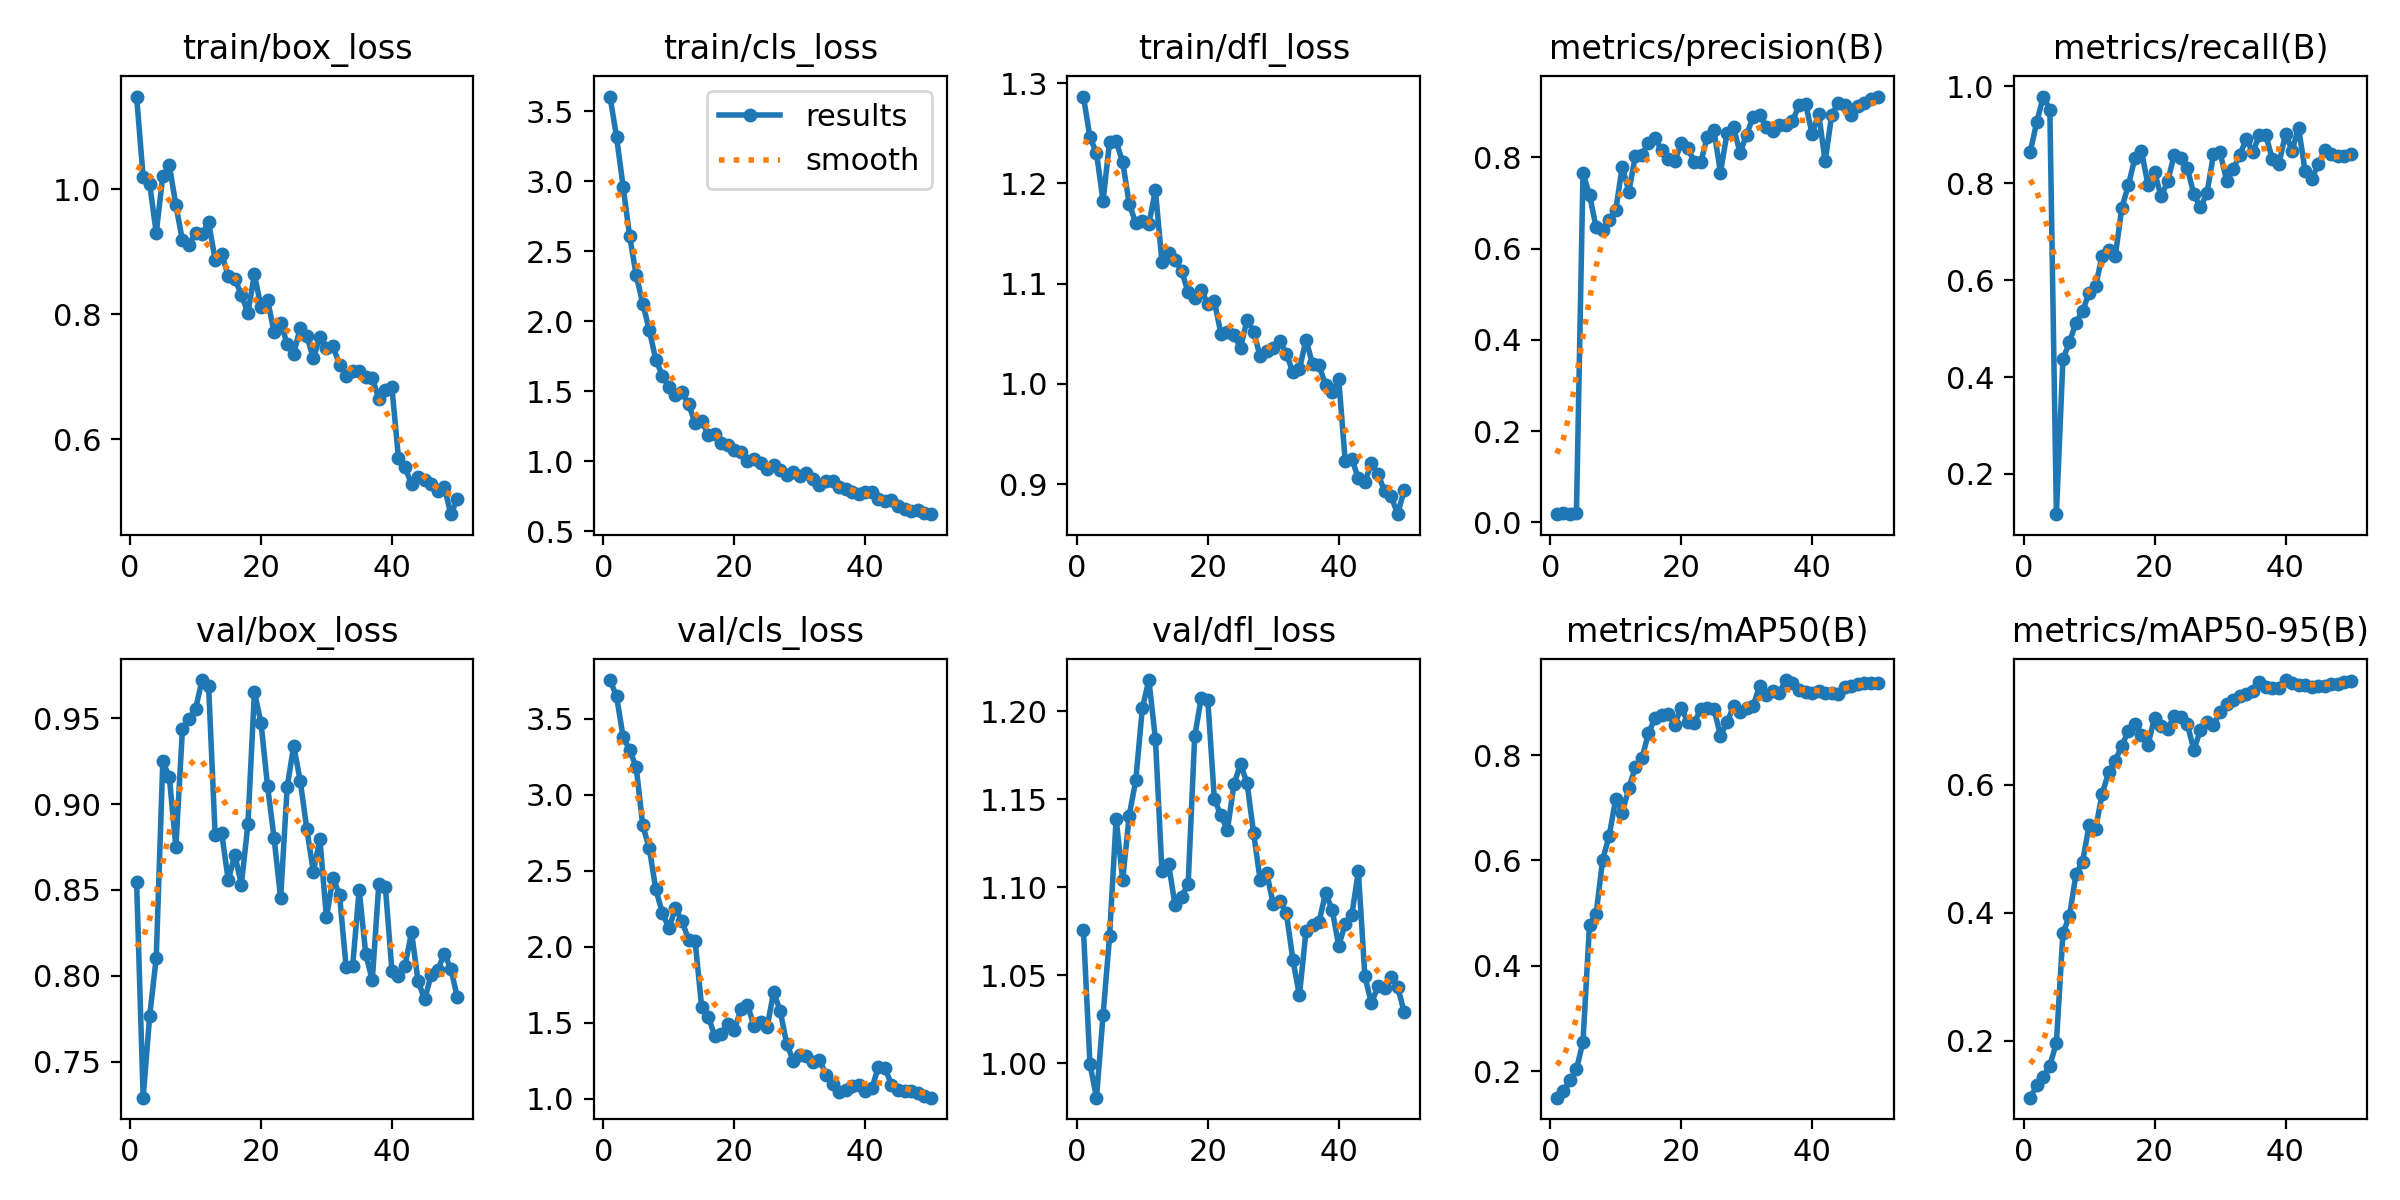

The table this chart was drawn from, first rows:
epoch, time, train/box_loss, train/cls_loss, train/dfl_loss, metrics/precision(B), metrics/recall(B), metrics/mAP50(B), metrics/mAP50-95(B), val/box_loss, val/cls_loss, val/dfl_loss, lr/pg0, lr/pg1, lr/pg2
1, 65.69, 1.148, 3.604, 1.287, 0.01814, 0.8641, 0.1499, 0.1109, 0.8545, 3.754, 1.076, 8.181e-05, 8.181e-05, 8.181e-05
2, 142.3, 1.019, 3.316, 1.246, 0.02128, 0.926, 0.1634, 0.1301, 0.729, 3.647, 0.9996, 0.0001693, 0.0001693, 0.0001693
3, 215.1, 1.008, 2.961, 1.23, 0.01861, 0.9787, 0.1827, 0.1439, 0.7767, 3.382, 0.9805, 0.0002532, 0.0002532, 0.0002532
4, 279.4, 0.93, 2.606, 1.183, 0.02172, 0.9513, 0.2035, 0.1611, 0.8105, 3.293, 1.027, 0.0003335, 0.0003335, 0.0003335
5, 355.2, 1.022, 2.329, 1.242, 0.7654, 0.1171, 0.2562, 0.1966, 0.9249, 3.182, 1.072, 0.0004101, 0.0004101, 0.0004101
6, 430.4, 1.038, 2.126, 1.242, 0.7181, 0.4367, 0.4785, 0.3679, 0.9157, 2.799, 1.139, 0.0004832, 0.0004832, 0.0004832
7, 493.1, 0.9745, 1.935, 1.221, 0.6468, 0.472, 0.4984, 0.3951, 0.8751, 2.648, 1.104, 0.0005527, 0.0005527, 0.0005527
8, 563.6, 0.9182, 1.723, 1.18, 0.6404, 0.5124, 0.6011, 0.4606, 0.9434, 2.378, 1.141, 0.0006186, 0.0006186, 0.0006186
9, 636.2, 0.9115, 1.61, 1.16, 0.6637, 0.536, 0.6469, 0.4797, 0.9496, 2.223, 1.161, 0.0006809, 0.0006809, 0.0006809
10, 707.1, 0.9293, 1.528, 1.163, 0.6841, 0.5738, 0.7169, 0.5363, 0.9553, 2.122, 1.202, 0.0007395, 0.0007395, 0.0007395
11, 777.3, 0.9284, 1.472, 1.159, 0.7799, 0.5886, 0.6905, 0.5315, 0.9722, 2.254, 1.218, 0.000729, 0.000729, 0.000729
12, 852.7, 0.947, 1.491, 1.193, 0.7253, 0.6506, 0.7379, 0.5861, 0.9686, 2.169, 1.184, 0.000711, 0.000711, 0.000711
13, 928.5, 0.8871, 1.406, 1.121, 0.803, 0.6625, 0.7772, 0.6201, 0.882, 2.047, 1.109, 0.000693, 0.000693, 0.000693
14, 1008, 0.8967, 1.271, 1.13, 0.8062, 0.6498, 0.7937, 0.6375, 0.883, 2.038, 1.113, 0.000675, 0.000675, 0.000675
15, 1081, 0.861, 1.289, 1.124, 0.8317, 0.7493, 0.8415, 0.6612, 0.8556, 1.605, 1.09, 0.000657, 0.000657, 0.000657
16, 1154, 0.8564, 1.188, 1.113, 0.8426, 0.7959, 0.87, 0.6842, 0.8705, 1.541, 1.095, 0.000639, 0.000639, 0.000639
17, 1219, 0.8315, 1.191, 1.091, 0.8161, 0.8522, 0.8754, 0.6949, 0.8531, 1.416, 1.102, 0.000621, 0.000621, 0.000621
18, 1293, 0.802, 1.13, 1.086, 0.796, 0.8661, 0.8776, 0.6783, 0.8881, 1.428, 1.186, 0.000603, 0.000603, 0.000603
19, 1369, 0.864, 1.114, 1.094, 0.7919, 0.7959, 0.8578, 0.6624, 0.9653, 1.495, 1.208, 0.000585, 0.000585, 0.000585
20, 1444, 0.8115, 1.076, 1.08, 0.8306, 0.8224, 0.8901, 0.7046, 0.9474, 1.454, 1.206, 0.000567, 0.000567, 0.000567
21, 1522, 0.8236, 1.064, 1.082, 0.82, 0.7726, 0.8628, 0.6913, 0.9106, 1.588, 1.15, 0.000549, 0.000549, 0.000549
22, 1592, 0.7709, 0.9978, 1.05, 0.7905, 0.8035, 0.8609, 0.6875, 0.8803, 1.617, 1.141, 0.000531, 0.000531, 0.000531
23, 1661, 0.7857, 1.013, 1.052, 0.79, 0.8584, 0.8882, 0.7069, 0.8451, 1.479, 1.133, 0.000513, 0.000513, 0.000513
24, 1727, 0.7529, 0.9832, 1.049, 0.8456, 0.8514, 0.8894, 0.7053, 0.9099, 1.505, 1.158, 0.000495, 0.000495, 0.000495
25, 1795, 0.7367, 0.9448, 1.036, 0.8602, 0.8314, 0.8878, 0.6948, 0.9339, 1.471, 1.17, 0.000477, 0.000477, 0.000477
26, 1852, 0.7784, 0.9709, 1.064, 0.7669, 0.7771, 0.837, 0.6542, 0.9134, 1.703, 1.159, 0.000459, 0.000459, 0.000459
27, 1923, 0.7654, 0.9378, 1.052, 0.8528, 0.7498, 0.8624, 0.6854, 0.8855, 1.578, 1.131, 0.000441, 0.000441, 0.000441
28, 1996, 0.7295, 0.8982, 1.028, 0.8657, 0.7793, 0.8927, 0.6981, 0.8606, 1.361, 1.104, 0.000423, 0.000423, 0.000423
29, 2055, 0.7637, 0.9185, 1.033, 0.8102, 0.8595, 0.8818, 0.6932, 0.8795, 1.251, 1.108, 0.0004051, 0.0004051, 0.0004051
30, 2121, 0.7465, 0.8969, 1.036, 0.8502, 0.8638, 0.8888, 0.7143, 0.834, 1.288, 1.09, 0.0003871, 0.0003871, 0.0003871
31, 2192, 0.7484, 0.9167, 1.043, 0.8886, 0.8054, 0.8935, 0.7256, 0.8572, 1.28, 1.092, 0.0003691, 0.0003691, 0.0003691
32, 2256, 0.7191, 0.8724, 1.03, 0.8933, 0.8293, 0.932, 0.733, 0.847, 1.245, 1.085, 0.0003511, 0.0003511, 0.0003511
33, 2290, 0.7017, 0.8277, 1.012, 0.8673, 0.8578, 0.9148, 0.7386, 0.8052, 1.258, 1.059, 0.0003331, 0.0003331, 0.0003331
34, 2327, 0.7088, 0.8544, 1.015, 0.8582, 0.8907, 0.9207, 0.7413, 0.8056, 1.158, 1.039, 0.0003151, 0.0003151, 0.0003151
35, 2363, 0.7093, 0.8555, 1.044, 0.8718, 0.8642, 0.9181, 0.747, 0.85, 1.096, 1.075, 0.0002971, 0.0002971, 0.0002971
36, 2400, 0.699, 0.8179, 1.02, 0.8721, 0.8989, 0.9424, 0.7598, 0.8128, 1.044, 1.079, 0.0002791, 0.0002791, 0.0002791
37, 2435, 0.6984, 0.7989, 1.018, 0.8789, 0.8992, 0.9376, 0.7533, 0.7974, 1.06, 1.08, 0.0002611, 0.0002611, 0.0002611
38, 2480, 0.6644, 0.7804, 0.9992, 0.9142, 0.8489, 0.9231, 0.7511, 0.8533, 1.082, 1.097, 0.0002431, 0.0002431, 0.0002431
39, 2552, 0.6787, 0.7612, 0.9916, 0.918, 0.8398, 0.9197, 0.7514, 0.8518, 1.094, 1.087, 0.0002251, 0.0002251, 0.0002251
40, 2627, 0.6827, 0.7786, 1.005, 0.8518, 0.9021, 0.9183, 0.7635, 0.803, 1.054, 1.067, 0.0002071, 0.0002071, 0.0002071
41, 2701, 0.5703, 0.7821, 0.9228, 0.8956, 0.8673, 0.9221, 0.7597, 0.8002, 1.068, 1.079, 0.0001891, 0.0001891, 0.0001891
42, 2760, 0.5549, 0.7316, 0.9256, 0.7917, 0.9142, 0.9173, 0.7553, 0.8058, 1.21, 1.084, 0.0001711, 0.0001711, 0.0001711
43, 2827, 0.5279, 0.7135, 0.9058, 0.8937, 0.8244, 0.9181, 0.7558, 0.8254, 1.2, 1.109, 0.0001531, 0.0001531, 0.0001531
44, 2899, 0.5393, 0.724, 0.9024, 0.9199, 0.8079, 0.9155, 0.7531, 0.7969, 1.093, 1.049, 0.0001351, 0.0001351, 0.0001351
45, 2972, 0.5348, 0.6822, 0.9209, 0.915, 0.8396, 0.93, 0.7545, 0.7862, 1.058, 1.034, 0.0001171, 0.0001171, 0.0001171
46, 3009, 0.529, 0.657, 0.91, 0.8921, 0.868, 0.9304, 0.7537, 0.8005, 1.051, 1.044, 9.9081e-05, 9.9081e-05, 9.9081e-05
47, 3046, 0.5164, 0.6398, 0.8935, 0.9124, 0.8599, 0.935, 0.7576, 0.8034, 1.055, 1.042, 8.10828e-05, 8.10828e-05, 8.10828e-05
48, 3081, 0.524, 0.6476, 0.8884, 0.9196, 0.8558, 0.9366, 0.7577, 0.8128, 1.035, 1.049, 6.30846e-05, 6.30846e-05, 6.30846e-05
49, 3149, 0.48, 0.6291, 0.8702, 0.9288, 0.8557, 0.9377, 0.7603, 0.804, 1.018, 1.043, 4.50864e-05, 4.50864e-05, 4.50864e-05
50, 3214, 0.5043, 0.6206, 0.894, 0.9334, 0.8594, 0.9376, 0.7625, 0.7875, 1.008, 1.029, 2.70882e-05, 2.70882e-05, 2.70882e-05
